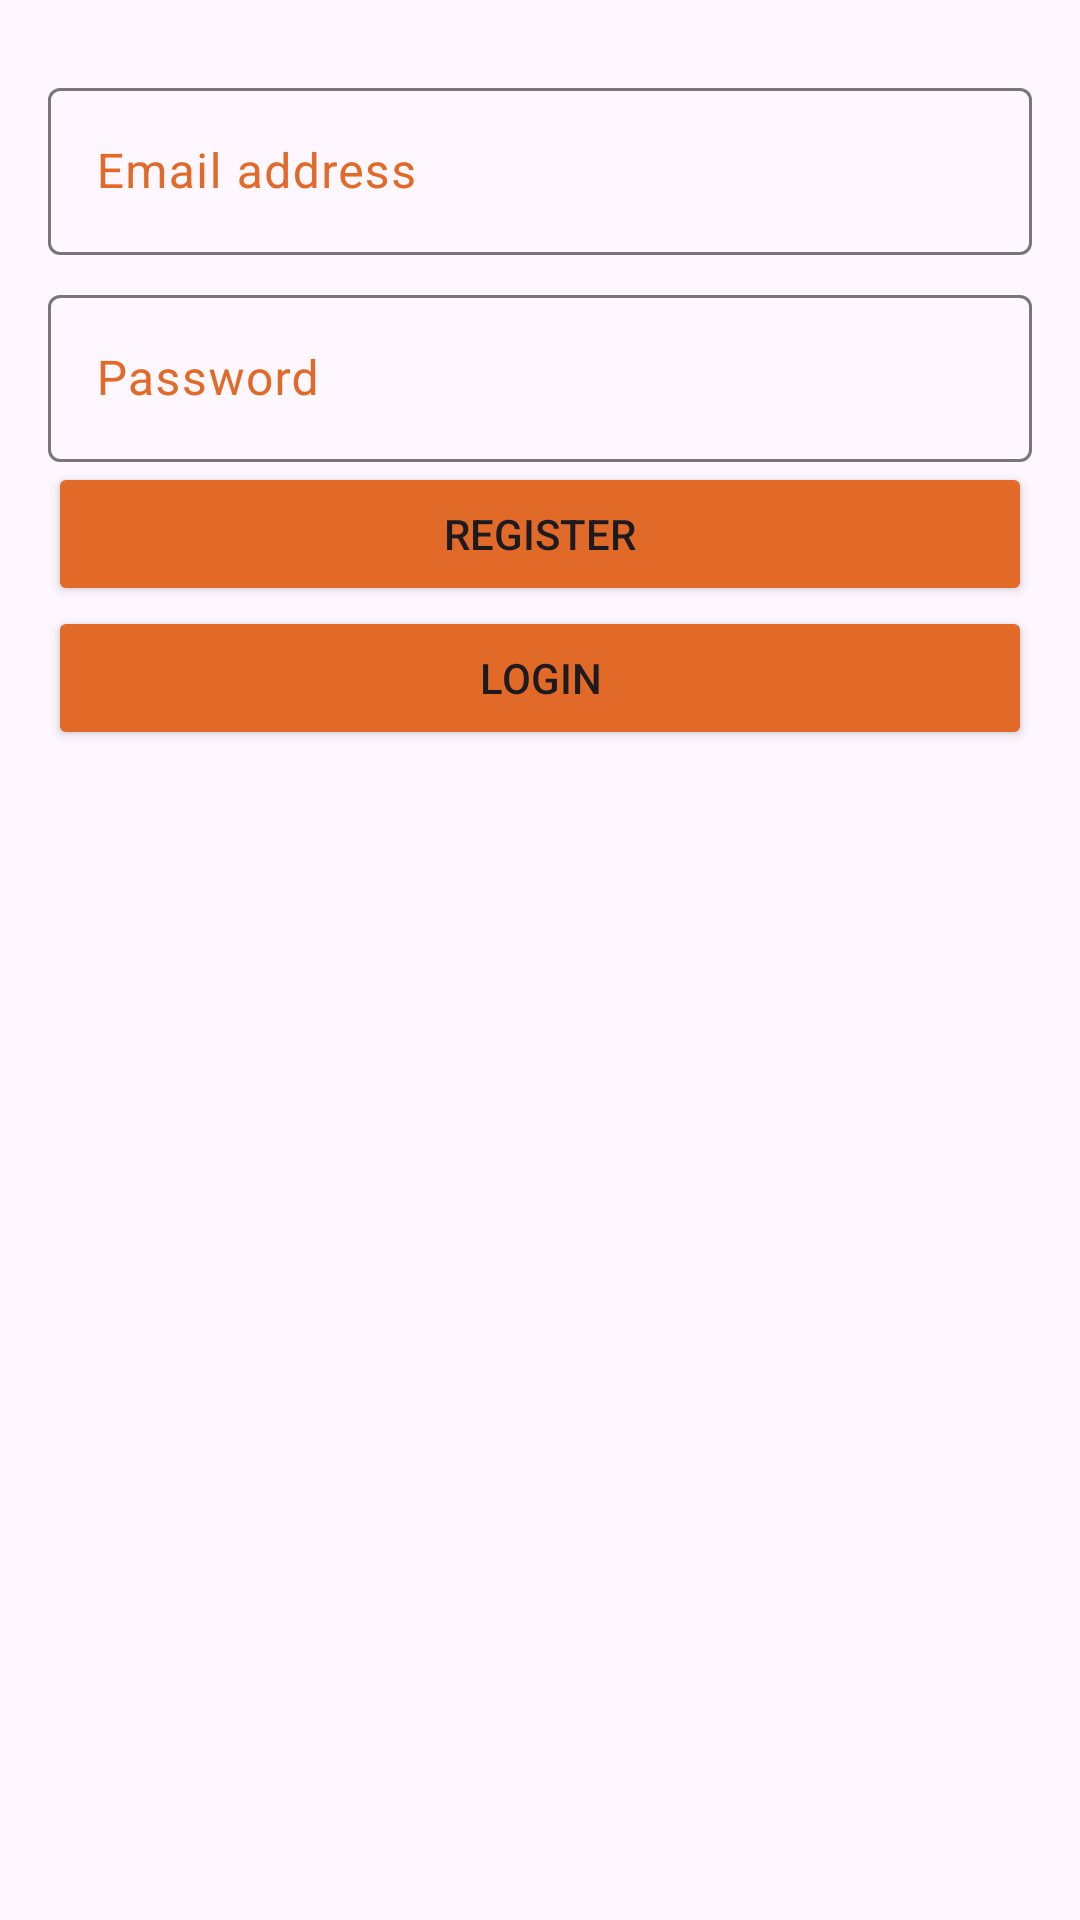

Layout XML and referenced resources for this Android screen:
<!-- AndroidManifest.xml: application theme Theme.DogBlog -->
<!-- res/layout/activity_login.xml -->
<?xml version="1.0" encoding="utf-8"?>
<RelativeLayout xmlns:android="http://schemas.android.com/apk/res/android"
    xmlns:tools="http://schemas.android.com/tools"
    android:layout_width="match_parent"
    android:layout_height="match_parent"
    xmlns:app="http://schemas.android.com/apk/res-auto"
    tools:context=".view.activity.LoginActivity"
    android:layout_marginBottom="150dp">

    <LinearLayout
        android:layout_margin="16dp"
        android:layout_width="match_parent"
        android:orientation="vertical"
        android:layout_height="match_parent">
        <com.google.android.material.textfield.TextInputLayout
            android:layout_width="match_parent"
            android:layout_height="wrap_content"
            android:layout_marginVertical="8dp"
            android:hint="@string/email_address"
            android:textColorHint="@color/colorPrimaryDark"
            android:textColor="@color/colorPrimaryDark" >


            <com.google.android.material.textfield.TextInputEditText
                android:layout_width="match_parent"
                android:id="@+id/emailAddressEt"
                android:layout_height="wrap_content"
                android:inputType="textEmailAddress"/>

        </com.google.android.material.textfield.TextInputLayout>

        <com.google.android.material.textfield.TextInputLayout
            android:layout_width="match_parent"
            android:layout_height="wrap_content"
            android:hint="@string/password"
            android:textColorHint="@color/colorPrimaryDark"
            android:textColor="@color/colorPrimaryDark" >


            <com.google.android.material.textfield.TextInputEditText
                android:layout_width="match_parent"
                android:layout_height="wrap_content"
                android:id="@+id/passwordEt"
                android:inputType="textPassword"/>

        </com.google.android.material.textfield.TextInputLayout>


        <Button
            android:id="@+id/registerBtn"
            android:layout_width="match_parent"
            android:text="@string/register_button"
            android:layout_height="wrap_content"
            android:backgroundTint="@color/colorPrimaryDark"
            >
        </Button>
        <Button
            android:id="@+id/loginBtn"
            android:layout_width="match_parent"
            android:text="@string/login_button"
            android:layout_height="wrap_content"
            android:backgroundTint="@color/colorPrimaryDark"
            >
        </Button>
    </LinearLayout>

</RelativeLayout>
<!-- resources referenced by this layout -->
<resources>
  <color name="colorPrimaryDark">#E26A29</color>
  <string name="email_address">Email address</string>
  <string name="login_button">Login</string>
  <string name="password">Password</string>
  <string name="register_button">Register</string>
  <style name="Theme.DogBlog" parent="Base.Theme.DogBlog" />
  <style name="Base.Theme.DogBlog" parent="Theme.Material3.DayNight.NoActionBar">
          
          
      </style>
</resources>
